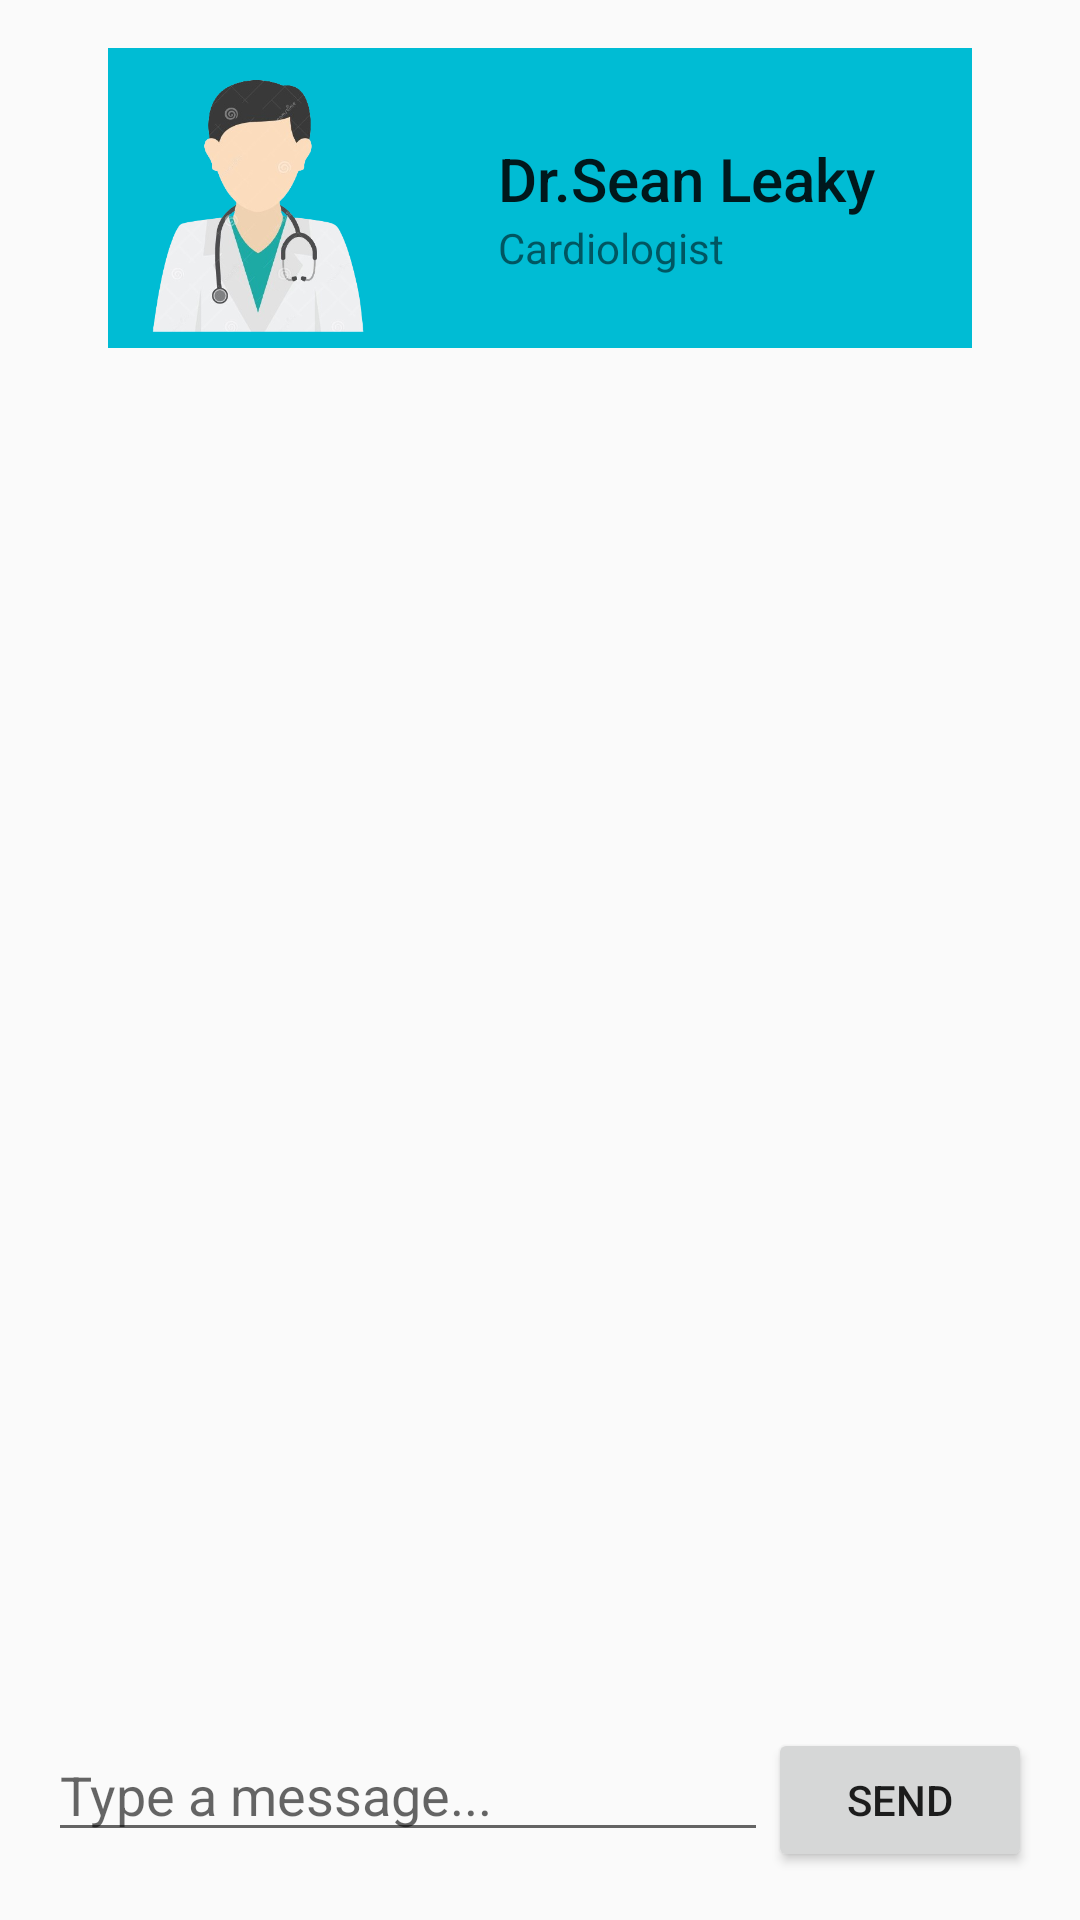

The Android layout XML behind this screen, and the referenced resources:
<!-- AndroidManifest.xml: application theme Theme.AfyaMkononi -->
<!-- res/layout/activity_chat.xml -->
<?xml version="1.0" encoding="utf-8"?>
<RelativeLayout xmlns:android="http://schemas.android.com/apk/res/android"
    xmlns:tools="http://schemas.android.com/tools"
    android:layout_width="match_parent"
    android:layout_height="match_parent"
    android:padding="16dp"
    tools:context=".shared.chatMongo.Chat">

    <ImageView
        android:id="@+id/back"
        android:layout_width="wrap_content"
        android:layout_height="wrap_content"
        android:src="@drawable/ic_baseline_arrow_back_24" />

    <LinearLayout
        android:id="@+id/doctorLayout"
        android:layout_width="match_parent"
        android:layout_height="wrap_content"
        android:layout_marginHorizontal="20dp"
        android:background="#00BCD4"
        android:orientation="horizontal">

        <ImageView
            android:layout_width="100dp"
            android:layout_height="100dp"
            android:src="@drawable/docsimage" />

        <LinearLayout
            android:layout_width="match_parent"
            android:layout_height="wrap_content"
            android:layout_marginStart="30dp"
            android:layout_marginTop="30dp"
            android:orientation="vertical">

            <TextView
                android:id="@+id/doctorName"
                android:layout_width="match_parent"
                android:layout_height="wrap_content"
                android:text="Dr.Sean Leaky"
                android:textAppearance="@style/TextAppearance.AppCompat.Title" />

            <TextView
                android:id="@+id/doctorProfession"
                android:layout_width="match_parent"
                android:layout_height="wrap_content"
                android:text="Cardiologist" />

        </LinearLayout>

    </LinearLayout>

    <androidx.recyclerview.widget.RecyclerView
        android:id="@+id/recyclerView"
        android:layout_width="match_parent"
        android:layout_height="0dp"
        android:layout_above="@id/layoutMessage"
        android:layout_below="@id/doctorLayout"
        android:clipToPadding="false"
        android:paddingStart="16dp"
        android:paddingEnd="16dp"
        android:scrollbars="vertical" />


    <LinearLayout
        android:id="@+id/layoutMessage"
        android:layout_width="match_parent"
        android:layout_height="wrap_content"
        android:layout_alignParentBottom="true"
        android:orientation="horizontal">

        <EditText
            android:id="@+id/editTextMessage"
            android:layout_width="0dp"
            android:layout_height="wrap_content"
            android:layout_weight="1"
            android:hint="Type a message..."
            android:inputType="textMultiLine"
            android:maxLines="5" />

        <Button
            android:id="@+id/btnSend"
            android:layout_width="wrap_content"
            android:layout_height="wrap_content"
            android:text="Send" />

    </LinearLayout>

</RelativeLayout>
<!-- resources referenced by this layout -->
<resources>
  <!-- drawable docsimage: png bitmap (drawable-v24, 101276 bytes) -->
  <style name="Theme.AfyaMkononi" parent="Theme.AppCompat.DayNight">
          
          <item name="colorPrimary">@color/purple_500</item>
          <item name="colorPrimaryVariant">@color/purple_700</item>
          <item name="colorOnPrimary">@color/white</item>
          
          <item name="colorSecondary">@color/teal_200</item>
          <item name="colorSecondaryVariant">@color/teal_700</item>
          <item name="colorOnSecondary">@color/black</item>
          
          <item name="android:statusBarColor">?attr/colorPrimaryVariant</item>
          
      </style>
  <color name="purple_500">#FF6200EE</color>
  <color name="purple_700">#FF3700B3</color>
  <color name="white">#FFFFFFFF</color>
  <color name="teal_200">#FF03DAC5</color>
  <color name="teal_700">#FF018786</color>
  <color name="black">#FF000000</color>
</resources>
